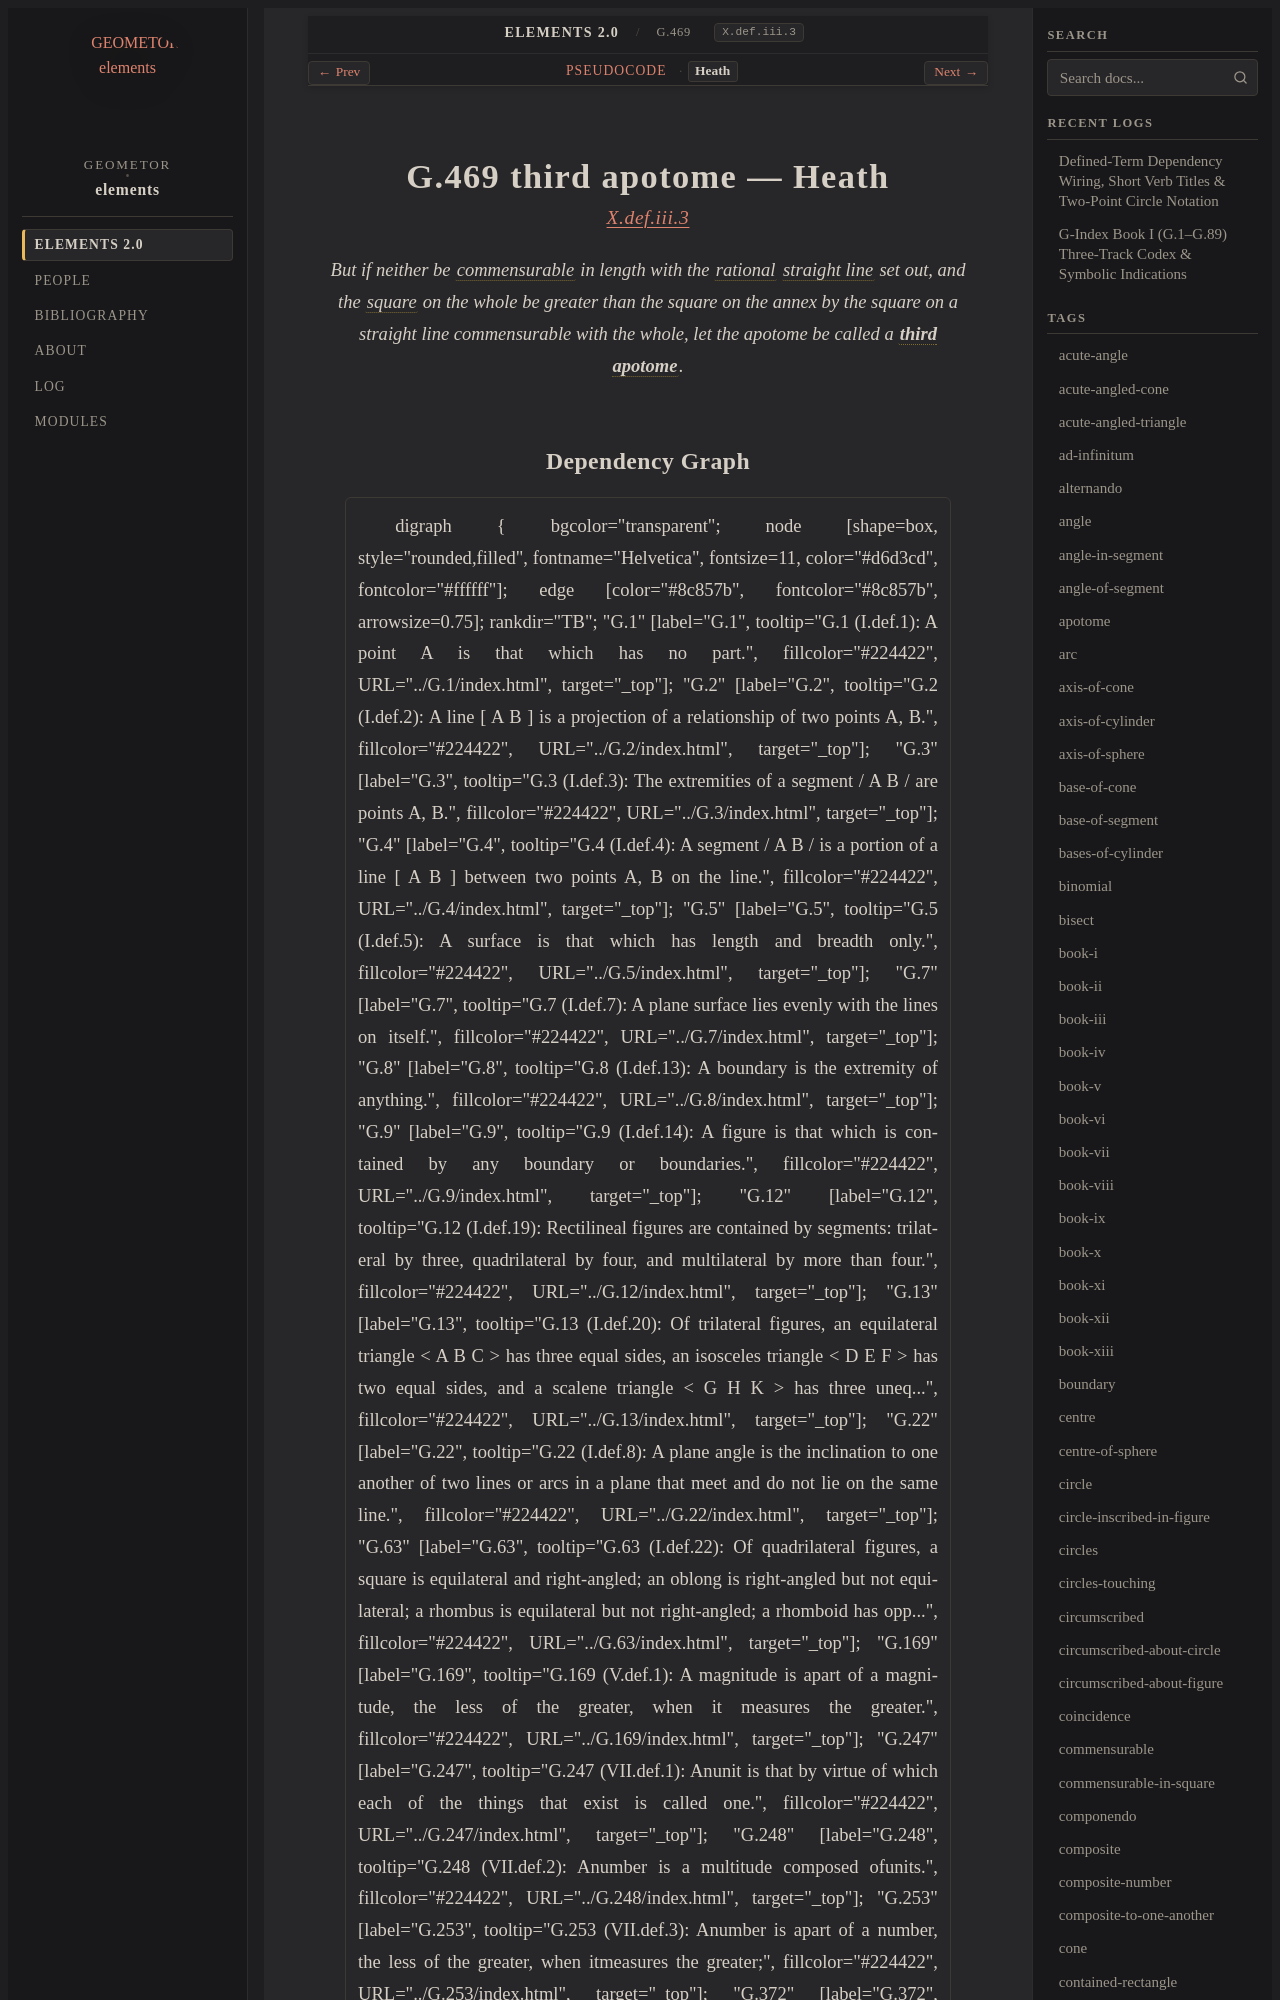

repository: geometor/elements · page: elements2/G.469/heath.html · generator: sphinx

:canonical_id: G.469
:original_id: X.def.iii.3
:title: G.469 third apotome
:volume: III
:book: X
:type: def

G.469 third apotome — Heath
===========================

.. rubric:: `X.def.iii.3 <https://geometor.github.io/euclid/heath/volume_III/book_x/definitions_iii/#x-def-iii-3>`_

.. enunciation::

   But if neither be :term:`commensurable <G.372>` in length with the :term:`rational <G.392>` :term:`straight line <G.4>` set out, and the :term:`square <G.63>` on the whole be greater than the square on the annex by the square on a straight line commensurable with the whole, let the apotome be called a :term:`**third apotome** <third-apotome>`.
